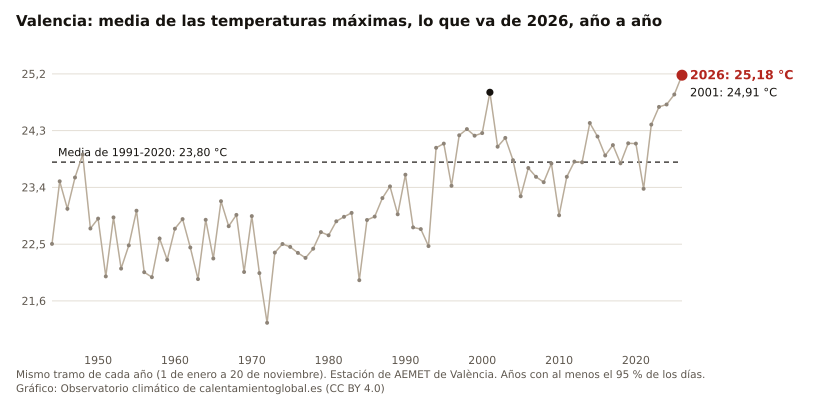

Data behind this chart, as committed beside it:
anio, valor, unidad
2026, 25.18, °C
2025, 24.87, °C
2024, 24.71, °C
2023, 24.68, °C
2022, 24.39, °C
2021, 23.38, °C
2020, 24.09, °C
2019, 24.10, °C
2018, 23.78, °C
2017, 24.07, °C
2016, 23.91, °C
2015, 24.21, °C
2014, 24.42, °C
2013, 23.80, °C
2012, 23.81, °C
2011, 23.57, °C
2010, 22.96, °C
2009, 23.78, °C
2008, 23.48, °C
2007, 23.57, °C
2006, 23.71, °C
2005, 23.26, °C
2004, 23.83, °C
2003, 24.18, °C
2002, 24.05, °C
2001, 24.91, °C
2000, 24.26, °C
1999, 24.22, °C
1998, 24.32, °C
1997, 24.23, °C
1996, 23.43, °C
1995, 24.09, °C
1994, 24.03, °C
1993, 22.47, °C
1992, 22.74, °C
1991, 22.77, °C
1990, 23.60, °C
1989, 22.97, °C
1988, 23.42, °C
1987, 23.23, °C
1986, 22.94, °C
1985, 22.88, °C
1984, 21.93, °C
1983, 23.00, °C
1982, 22.93, °C
1981, 22.86, °C
1980, 22.64, °C
1979, 22.69, °C
1978, 22.43, °C
1977, 22.28, °C
1976, 22.36, °C
1975, 22.46, °C
1974, 22.50, °C
1973, 22.37, °C
1972, 21.25, °C
1971, 22.04, °C
1970, 22.95, °C
1969, 22.06, °C
1968, 22.96, °C
1967, 22.78, °C
... 23 more rows
